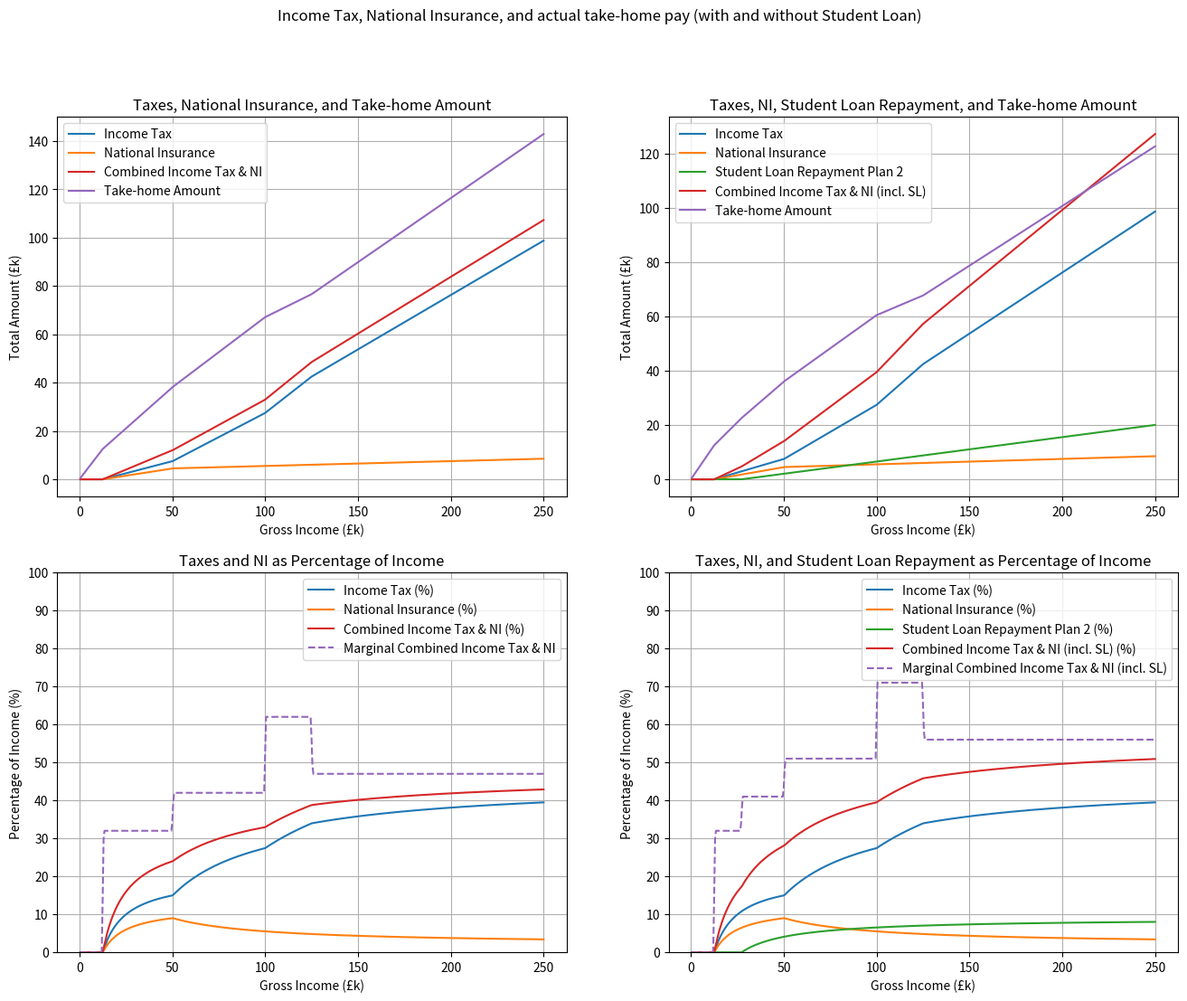
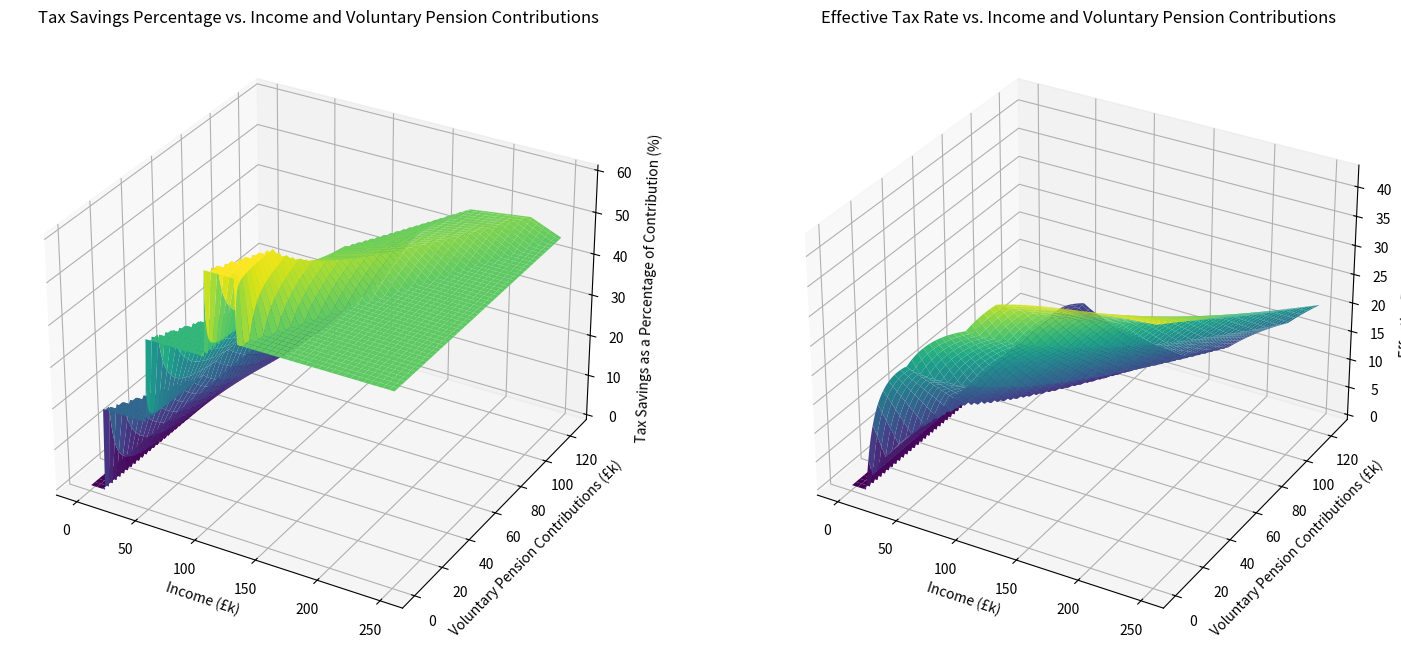

The matplotlib source for these figures, in order:
#!/usr/bin/env python3

import sys
import numpy as np
import matplotlib.pyplot as plt
from mpl_toolkits.mplot3d import Axes3D

# Tax year specific variables
# Personal allowance
personal_allowance = 12570
personal_allowance_taper = 100000

# Income tax
basic_rate_limit = 37700
higher_rate_limit = 125140
basic_rate = 0.20
higher_rate = 0.40
additional_rate = 0.45

# National Insurance
ni_primary_threshold = 12570
ni_upper_limit = 50270
ni_rate_1 = 0.12
ni_rate_2 = 0.02

# Student loan repayments
student_loan_plan_2_threshold = 27295
student_loan_plan_2_rate = 0.09

# Salary range
salary_top_range = 250000

def adjusted_personal_allowance(incomes):
    reduction_rate = 0.5

    personal_allowance_tapered = np.where(
        incomes > personal_allowance_taper,
        np.maximum(personal_allowance - ((incomes - personal_allowance_taper) * reduction_rate), 0),
        personal_allowance,
    )

    return personal_allowance_tapered

def income_tax(taxable_income):

    tax_20 = np.where(
        taxable_income <= basic_rate_limit,
        taxable_income * basic_rate,
        basic_rate_limit * basic_rate,
    )

    tax_40 = np.where(
        (taxable_income > basic_rate_limit) & (taxable_income <= higher_rate_limit),
        (taxable_income - basic_rate_limit) * higher_rate,
        np.where(
            taxable_income > higher_rate_limit,
            (higher_rate_limit - basic_rate_limit) * higher_rate,
            0,
        ),
    )

    tax_45 = np.where(
        taxable_income > higher_rate_limit,
        (taxable_income - higher_rate_limit) * additional_rate,
        0,
    )

    return tax_20, tax_40, tax_45

def national_insurance(incomes):
    ni = np.where(
        incomes <= ni_primary_threshold,
        0,
        np.where(
            incomes <= ni_upper_limit,
            (incomes - ni_primary_threshold) * ni_rate_1,
            (ni_upper_limit - ni_primary_threshold) * ni_rate_1 + (incomes - ni_upper_limit) * ni_rate_2,
        ),
    )

    return ni

def student_loan_repayment_plan_2(incomes):
    repayments = np.where(
        incomes > student_loan_plan_2_threshold,
        (incomes - student_loan_plan_2_threshold) * student_loan_plan_2_rate,
        0,
    )

    return repayments

def calculate_taxes(incomes, pension_contrib_percent=0, voluntary_pension_contrib=0, include_student_loan=False):
    pension_contributions = incomes * pension_contrib_percent
    incomes_after_pension = incomes - pension_contributions - voluntary_pension_contrib

    personal_allowance_tapered = adjusted_personal_allowance(incomes_after_pension)

    taxable_income = np.maximum(incomes_after_pension - personal_allowance_tapered, 0)
    tax_20, tax_40, tax_45 = income_tax(taxable_income)
    income_taxes = tax_20 + tax_40 + tax_45
    national_insurances = national_insurance(incomes)
    student_loan_repayments = np.zeros_like(incomes)

    if include_student_loan:
        student_loan_repayments = student_loan_repayment_plan_2(incomes)

    combined_taxes = income_taxes + national_insurances + student_loan_repayments
    # Need to account for any pension_contributions taken off here, if we've passed in a value
    take_home_amounts = incomes_after_pension - combined_taxes

    return tax_20, tax_40, tax_45, national_insurances, combined_taxes, take_home_amounts, student_loan_repayments

def plot_data(ax1, ax2, include_student_loan=False):
    incomes = np.arange(500, salary_top_range + 500, 500)
    tax_20, tax_40, tax_45, national_insurances, combined_taxes, take_home_amounts, student_loan_repayments = calculate_taxes(
        incomes, include_student_loan=include_student_loan
    )

    income_taxes = tax_20 + tax_40 + tax_45
    income_taxes_percentage = (income_taxes / incomes) * 100
    national_insurances_percentage = (national_insurances / incomes) * 100
    combined_taxes_percentage = (combined_taxes / incomes) * 100
    student_loan_repayments_percentage = (student_loan_repayments / incomes) * 100
    marginal_combined_taxes = (np.gradient(combined_taxes) / np.gradient(incomes)) * 100

    combined_label = "Combined Income Tax & NI"
    if include_student_loan:
        combined_label += " (incl. SL)"

    marginal_label = "Marginal " + combined_label

    # Plot the annual totals graph
    ax1.plot(incomes / 1000, income_taxes / 1000, label="Income Tax", color="C0")
    ax1.plot(incomes / 1000, national_insurances / 1000, label="National Insurance", color="C1")
    if include_student_loan:
        ax1.plot(incomes / 1000, student_loan_repayments / 1000, label="Student Loan Repayment Plan 2", color="C2")
    ax1.plot(incomes / 1000, combined_taxes / 1000, label=combined_label, color="C3")
    ax1.plot(incomes / 1000, take_home_amounts / 1000, label="Take-home Amount", color="C4")

    ax1_title = "Taxes, NI, Student Loan Repayment, and Take-home Amount" if include_student_loan else "Taxes, National Insurance, and Take-home Amount"
    ax1.set_xlabel("Gross Income (£k)")
    ax1.set_ylabel("Total Amount (£k)")
    ax1.set_title(ax1_title)
    ax1.legend()
    ax1.grid()

    # Plot the percentage graph
    ax2.plot(incomes / 1000, income_taxes_percentage, label="Income Tax (%)", color="C0")
    ax2.plot(incomes / 1000, national_insurances_percentage, label="National Insurance (%)", color="C1")

    if include_student_loan:
        ax2.plot(incomes / 1000, student_loan_repayments_percentage, label="Student Loan Repayment Plan 2 (%)", color="C2")
    ax2.plot(incomes / 1000, combined_taxes_percentage, label=combined_label + " (%)", color="C3")
    ax2.plot(incomes / 1000, marginal_combined_taxes, label=marginal_label, linestyle='--', color="C4")

    ax2_title = "Taxes, NI, and Student Loan Repayment as Percentage of Income" if include_student_loan else "Taxes and NI as Percentage of Income"
    ax2.set_xlabel("Gross Income (£k)")
    ax2.set_ylabel("Percentage of Income (%)")
    ax2.set_title(ax2_title)
    ax2.legend()
    ax2.set_ylim(0, 100)  # Set Y-axis limits for the bottom graph
    ax2.set_yticks(np.arange(0, 101, 10))  # Set Y-axis ticks at intervals of 10
    ax2.grid()

def plot_graphs(save_plot=False):
    fig, (ax1, ax2) = plt.subplots(2, 2, figsize=(16, 12))
    fig.suptitle("Income Tax, National Insurance, and actual take-home pay (with and without Student Loan)")

    plot_data(ax1[0], ax2[0], include_student_loan=False)
    plot_data(ax1[1], ax2[1], include_student_loan=True)

    if save_plot:
        plt.savefig('tax_overview.png')
    else:
        plt.show()

def print_tax_breakdown(gross_income, pension_contrib_percent=0, voluntary_pension_contrib=0):
    for include_student_loan in [True, False]:
        print(f"\n\033[1;32mWith{'out' * (not include_student_loan)} student loan:\033[0m")

        tax_20, tax_40, tax_45, national_insurances, combined_taxes, take_home_amounts, student_loan_repayments = calculate_taxes(
            np.array([gross_income]), pension_contrib_percent, voluntary_pension_contrib, include_student_loan
        )

        print(f"\033[1;34m Gross Income:\033[0m £{gross_income:.2f}")
        print(f"\033[1;34m Pre-tax Pension Contributions:\033[0m £{gross_income * pension_contrib_percent:.2f}")
        print(f"\033[1;34m Voluntary Pension Contributions:\033[0m £{voluntary_pension_contrib:.2f}")
        print(f"\033[1;34m Adjusted Gross Income:\033[0m £{gross_income - gross_income * pension_contrib_percent - voluntary_pension_contrib:.2f}")
        print(f"\033[1;34m Personal Allowance:\033[0m £{adjusted_personal_allowance(np.array([gross_income - gross_income * pension_contrib_percent - voluntary_pension_contrib]))[0]:.2f}")
        print(f"\033[1;34m Taxable Income:\033[0m £{max(gross_income - gross_income * pension_contrib_percent - voluntary_pension_contrib - adjusted_personal_allowance(np.array([gross_income - gross_income * pension_contrib_percent - voluntary_pension_contrib]))[0], 0):.2f}")
        print(f"\033[1;34m Income Tax:\033[0m £{sum([tax_20[0], tax_40[0], tax_45[0]])}")
        print(f"  \033[1;34m 20% Rate:\033[0m £{tax_20[0]:.2f}")
        print(f"  \033[1;34m 40% Rate:\033[0m £{tax_40[0]:.2f}")
        print(f"  \033[1;34m 45% Rate:\033[0m £{tax_45[0]:.2f}")
        print(f"\033[1;34m National Insurance:\033[0m £{national_insurances[0]:.2f}")

        if include_student_loan:
            print(f"\033[1;34m Student Loan Repayment Plan 2:\033[0m £{student_loan_repayments[0]:.2f}")

        print(f"\033[1;34m Combined Taxes:\033[0m £{combined_taxes[0]:.2f}")
        print(f"\033[1;34m Take-home Amount:\033[0m £{take_home_amounts[0]:.2f}")

def calculate_tax_savings(incomes, pension_contrib_percent, voluntary_pension_contrib):
    taxes_no_contributions = calculate_taxes(incomes, pension_contrib_percent=0, voluntary_pension_contrib=0)
    taxes_with_contributions = calculate_taxes(incomes, pension_contrib_percent, voluntary_pension_contrib)
    combined_taxes_no_contributions = taxes_no_contributions[4]
    combined_taxes_with_contributions = taxes_with_contributions[4]
    tax_savings = combined_taxes_no_contributions - combined_taxes_with_contributions
    return tax_savings

def plot_tax_savings_vs_pension_contributions(income, max_voluntary_contrib=0.5, save_plot=False):
    fig, ax = plt.subplots(figsize=(8, 6))
    fig.suptitle(f"Tax savings analysis for a gross income of £{income}")

    voluntary_contributions = np.arange(500, income * max_voluntary_contrib, 100)
    tax_savings = calculate_tax_savings(np.array([income]), 0, voluntary_contributions)
    tax_savings_percentage = (tax_savings / voluntary_contributions) * 100

    _, _, _, _, combined_taxes, _, _ = calculate_taxes(np.array([income]), voluntary_pension_contrib=voluntary_contributions)
    effective_tax_rate = (combined_taxes / income) * 100

    ax.plot(voluntary_contributions, tax_savings_percentage, label="Tax Savings as a Percentage of Contribution", color="C0")
    ax.plot(voluntary_contributions, effective_tax_rate, label="Effective Tax Rate", color="C1")

    ax.set_xlabel("Voluntary Pension Contributions (£)")
    ax.set_ylabel("Percentage (%)")
    ax.set_title("Tax Savings Percentage and Effective Tax Rate vs. Voluntary Pension Contributions")
    ax.legend()
    ax.grid()

    if save_plot:
        plt.savefig('tax_savings_single.png')
    else:
        plt.show()

def plot_tax_savings_3d(salary_top_range=salary_top_range, max_voluntary_contrib_percentage=0.5, save_plot=False):
    fig = plt.figure(figsize=(18, 8))
    ax1 = fig.add_subplot(121, projection='3d')
    ax2 = fig.add_subplot(122, projection='3d')

    incomes = np.arange(500, salary_top_range + 500, 1000)
    X, Y = np.meshgrid(incomes, np.arange(500, max(incomes) * max_voluntary_contrib_percentage, len(incomes)))
    Z1 = np.empty(X.shape)
    Z2 = np.empty(X.shape)

    for i, income in enumerate(incomes):
        tax_savings = calculate_tax_savings(np.array([income]), 0, Y[:, i])
        tax_savings_percentage = (tax_savings / Y[:, i]) * 100
        _, _, _, _, combined_taxes, _, _ = calculate_taxes(np.array([income]), voluntary_pension_contrib=Y[:, i])
        effective_tax_rate = (combined_taxes / income) * 100

        Z1[:, i] = tax_savings_percentage
        Z2[:, i] = effective_tax_rate

    ax1.plot_surface(X / 1000, Y / 1000, Z1, cmap='viridis')
    ax1.set_xlabel('Income (£k)')
    ax1.set_ylabel('Voluntary Pension Contributions (£k)')
    ax1.set_zlabel('Tax Savings as a Percentage of Contribution (%)')
    ax1.set_title('Tax Savings Percentage vs. Income and Voluntary Pension Contributions')

    ax2.plot_surface(X / 1000, Y / 1000, Z2, cmap='viridis')
    ax2.set_xlabel('Income (£k)')
    ax2.set_ylabel('Voluntary Pension Contributions (£k)')
    ax2.set_zlabel('Effective Tax Rate (%)')
    ax2.set_title('Effective Tax Rate vs. Income and Voluntary Pension Contributions')

    if save_plot:
        plt.savefig('tax_savings_overview.png')
    else:
        plt.show()

def generate_readme_graphs():
    plot_graphs(save_plot=True)
    plot_tax_savings_3d(save_plot=True)
    plot_tax_savings_vs_pension_contributions(150000, save_plot=True)

if __name__ == "__main__":
    if len(sys.argv) == 2:
        try:
            gross_income = float(sys.argv[1])
            if gross_income >= 0:
                # Provide a breakdown for some specific gross income
                print_tax_breakdown(gross_income)
                plot_tax_savings_vs_pension_contributions(gross_income)
            else:
                raise ValueError("Gross income must be a non-negative number.")
        except ValueError as e:
            print(f"Invalid argument. Expected a number, got {sys.argv[1]}")
            print(str(e))
    else:
        # Plot graphs for an income range
        plot_graphs()
        plot_tax_savings_3d()
